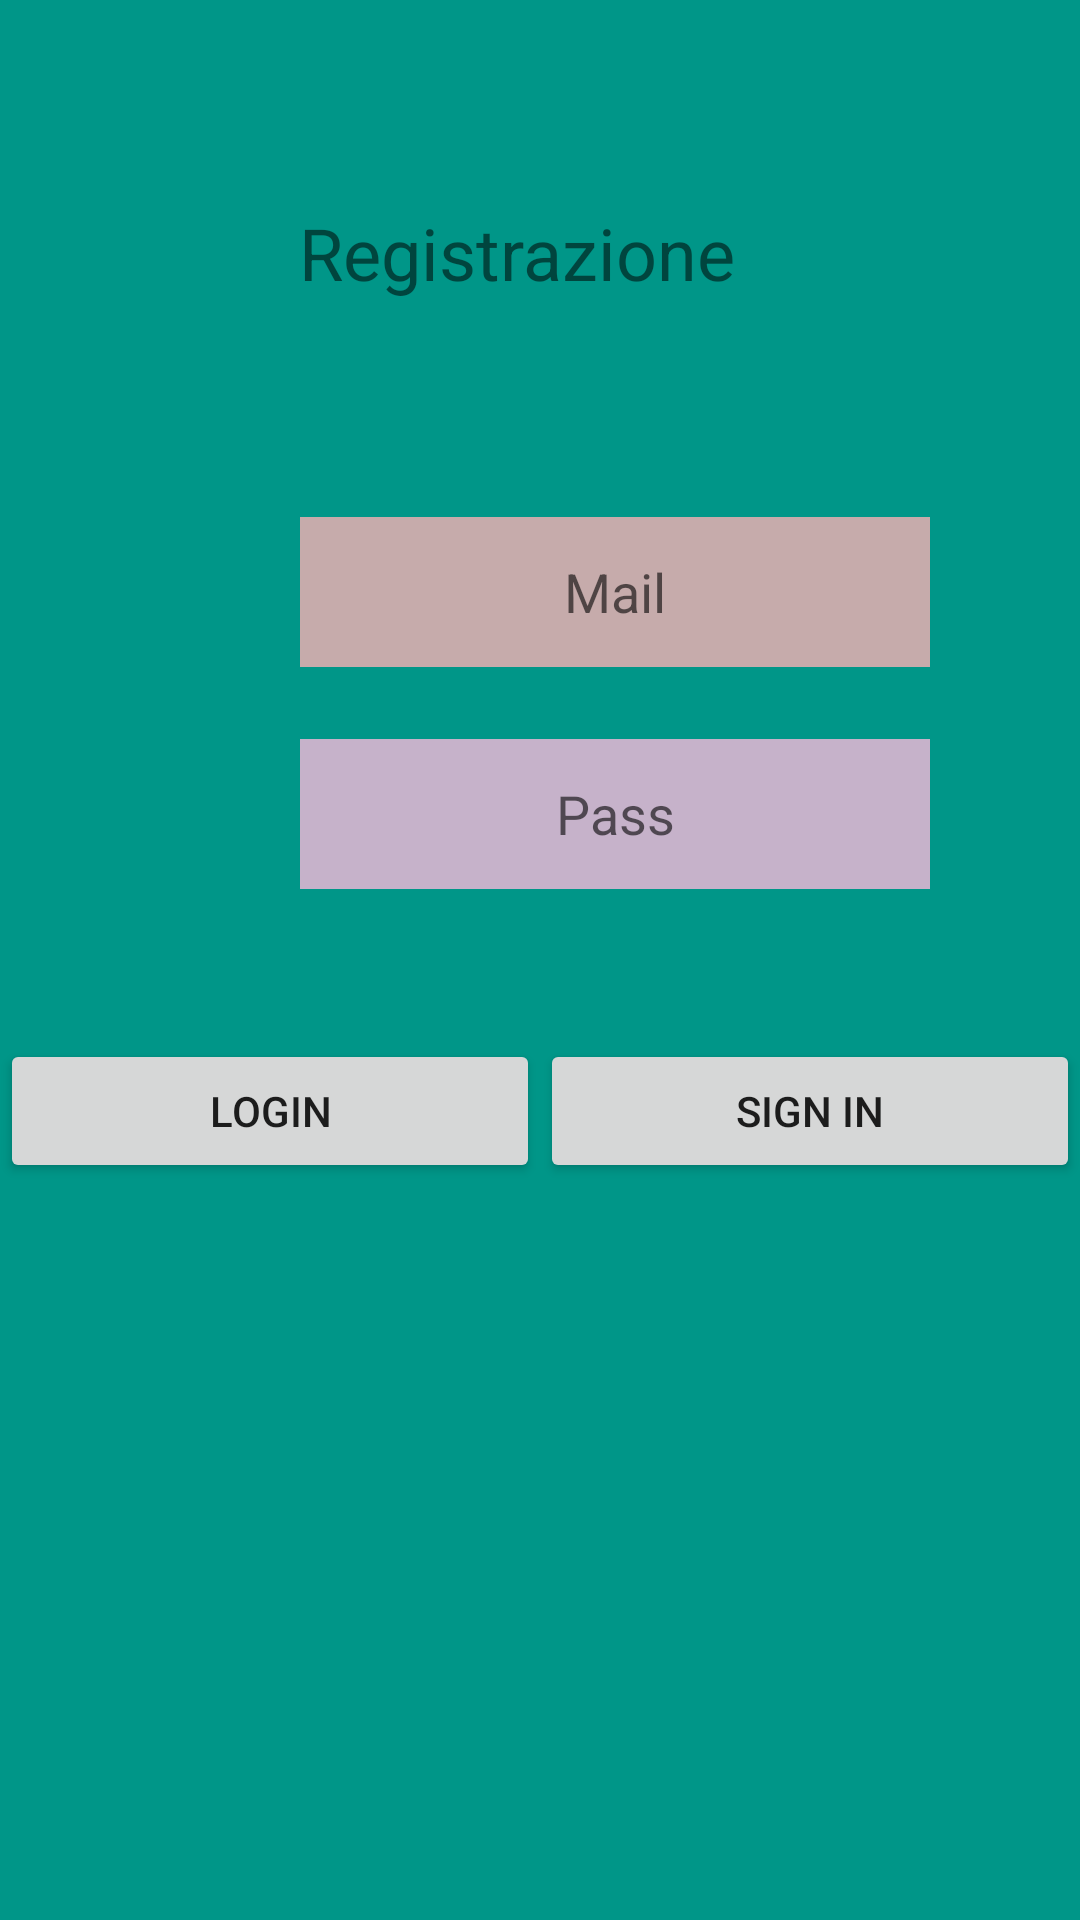

Produce the Android XML layout that renders to this screen, including the resource entries it uses.
<!-- AndroidManifest.xml: application theme Theme.ProvaFireBase01 -->
<!-- res/layout/activity_main.xml -->
<?xml version="1.0" encoding="utf-8"?>
<androidx.constraintlayout.widget.ConstraintLayout xmlns:android="http://schemas.android.com/apk/res/android"
    xmlns:app="http://schemas.android.com/apk/res-auto"
    xmlns:tools="http://schemas.android.com/tools"
    android:layout_width="match_parent"
    android:layout_height="match_parent"
    android:background="#009688"
    tools:context=".MainActivity">

    <TextView
        android:id="@+id/textView"
        android:layout_width="wrap_content"
        android:layout_height="wrap_content"
        android:text="Registrazione"
        android:textSize="24sp"
        app:layout_constraintBottom_toBottomOf="parent"
        app:layout_constraintHorizontal_bias="0.465"
        app:layout_constraintLeft_toLeftOf="parent"
        app:layout_constraintRight_toRightOf="parent"
        app:layout_constraintTop_toTopOf="parent"
        app:layout_constraintVertical_bias="0.112" />

    <EditText
        android:id="@+id/mailText"
        android:layout_width="wrap_content"
        android:layout_height="50dp"
        android:layout_marginStart="100dp"
        android:layout_marginTop="72dp"
        android:background="#C6ABAB"
        android:ems="10"
        android:hint="Mail"
        android:inputType="textEmailAddress"
        android:textAlignment="center"
        app:layout_constraintStart_toStartOf="parent"
        app:layout_constraintTop_toBottomOf="@+id/textView" />

    <EditText
        android:id="@+id/passText"
        android:layout_width="wrap_content"
        android:layout_height="50dp"
        android:layout_marginTop="24dp"
        android:background="#C6B2CA"
        android:ems="10"
        android:hint="Pass"
        android:inputType="textPassword"
        android:textAlignment="center"
        app:layout_constraintStart_toStartOf="@+id/mailText"
        app:layout_constraintTop_toBottomOf="@+id/mailText" />

    <LinearLayout
        android:layout_width="match_parent"
        android:layout_height="wrap_content"
        android:layout_marginTop="50dp"
        android:orientation="horizontal"
        app:layout_constraintTop_toBottomOf="@+id/passText"
        tools:layout_editor_absoluteX="-37dp"
        android:weightSum="4"
        >

        <Button
            android:id="@+id/logButt"
            android:layout_width="0dp"
            android:layout_height="wrap_content"
            android:layout_weight="2"
            android:padding="5dp"
            android:text="Login"
            tools:layout_editor_absoluteX="137dp"
            tools:layout_editor_absoluteY="400dp" />

        <Button
            android:id="@+id/signButton"
            android:layout_width="0dp"
            android:layout_height="wrap_content"
            android:layout_weight="2"
            android:padding="5dp"
            android:text="Sign In"
            tools:layout_editor_absoluteX="137dp"
            tools:layout_editor_absoluteY="400dp" />
    </LinearLayout>
</androidx.constraintlayout.widget.ConstraintLayout>
<!-- resources referenced by this layout -->
<resources>
  <style name="Theme.ProvaFireBase01" parent="Theme.MaterialComponents.DayNight.DarkActionBar">
          
          <item name="colorPrimary">@color/purple_500</item>
          <item name="colorPrimaryVariant">@color/purple_700</item>
          <item name="colorOnPrimary">@color/white</item>
          
          <item name="colorSecondary">@color/teal_200</item>
          <item name="colorSecondaryVariant">@color/teal_700</item>
          <item name="colorOnSecondary">@color/black</item>
          
          <item name="android:statusBarColor" tools:targetApi="l">?attr/colorPrimaryVariant</item>
          
      </style>
  <!-- not gathered from this repository: default colours our renderer supplied (Android Studio template values) -->
  <color name="purple_500">#FF6200EE</color>
  <color name="purple_700">#FF3700B3</color>
  <color name="teal_200">#FF03DAC5</color>
  <color name="teal_700">#FF018786</color>
  <color name="black">#FF000000</color>
  <color name="white">#FFFFFFFF</color>
</resources>
